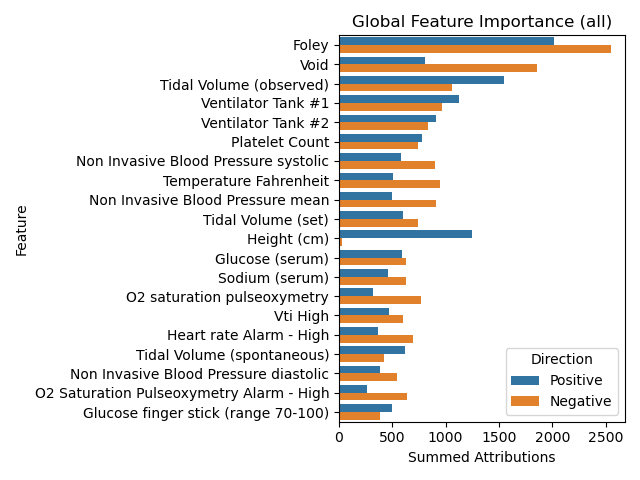

The data file committed next to this chart (first rows):
Feature, Direction, Summed Attributions
Foley, Positive, 2017
Void, Positive, 805.2
Tidal Volume (observed), Positive, 1549
Ventilator Tank #1, Positive, 1124
Ventilator Tank #2, Positive, 911.3
Platelet Count, Positive, 781.2
Non Invasive Blood Pressure systolic, Positive, 581.4
Temperature Fahrenheit, Positive, 502.6
Non Invasive Blood Pressure mean, Positive, 493.8
Tidal Volume (set), Positive, 601.2
Height (cm), Positive, 1245
Glucose (serum), Positive, 595
Sodium (serum), Positive, 457.3
O2 saturation pulseoxymetry, Positive, 317.6
Vti High, Positive, 466
Heart rate Alarm - High, Positive, 363.5
Tidal Volume (spontaneous), Positive, 616.6
Non Invasive Blood Pressure diastolic, Positive, 385.3
O2 Saturation Pulseoxymetry Alarm - High, Positive, 260.7
Glucose finger stick (range 70-100), Positive, 500.2
Foley, Negative, 2554
Void, Negative, 1855
Tidal Volume (observed), Negative, 1063
Ventilator Tank #1, Negative, 969.1
Ventilator Tank #2, Negative, 839.5
Platelet Count, Negative, 740
Non Invasive Blood Pressure systolic, Negative, 897
Temperature Fahrenheit, Negative, 951.5
Non Invasive Blood Pressure mean, Negative, 909.1
Tidal Volume (set), Negative, 744.7
Height (cm), Negative, 24.52
Glucose (serum), Negative, 627.4
Sodium (serum), Negative, 633.5
O2 saturation pulseoxymetry, Negative, 770.7
Vti High, Negative, 596.5
Heart rate Alarm - High, Negative, 698.4
Tidal Volume (spontaneous), Negative, 421.2
Non Invasive Blood Pressure diastolic, Negative, 544.5
O2 Saturation Pulseoxymetry Alarm - High, Negative, 635.5
Glucose finger stick (range 70-100), Negative, 388.2
